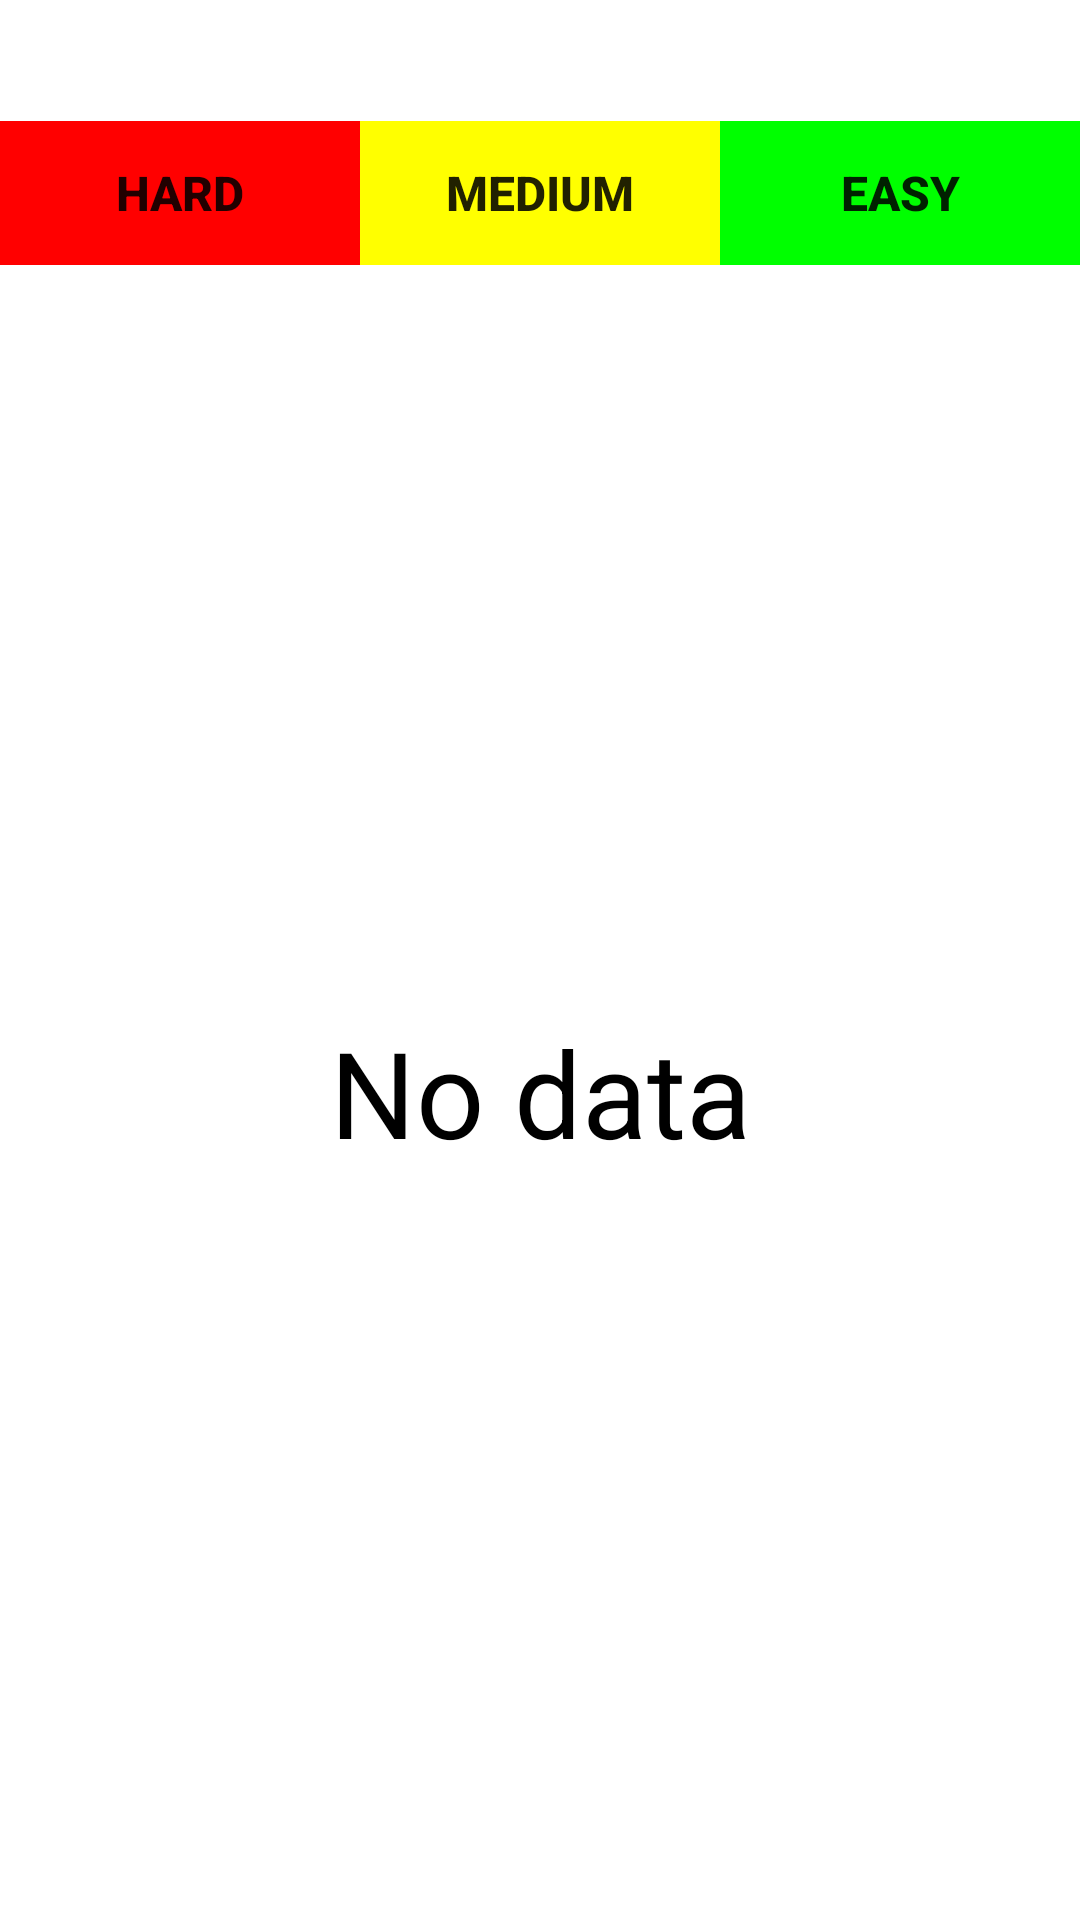

Produce the Android XML layout that renders to this screen, including the resource entries it uses.
<!-- AndroidManifest.xml: application theme AppTheme -->
<!-- res/layout/fragment_highscore.xml -->
<?xml version="1.0" encoding="utf-8"?>
<LinearLayout xmlns:android="http://schemas.android.com/apk/res/android"
    xmlns:tools="http://schemas.android.com/tools"
    android:layout_width="match_parent"
    android:layout_height="match_parent"
    android:background="@color/white"
    android:orientation="vertical"
    tools:context=".HighscoreFragment">

    <TextView
        android:id="@+id/textViewTop"
        android:layout_width="match_parent"
        android:layout_height="wrap_content"
        android:gravity="center"
        android:textColor="@color/black"
        android:textSize="30sp" />

    <LinearLayout
        android:layout_width="match_parent"
        android:layout_height="wrap_content"
        android:orientation="horizontal"
        android:weightSum="3">

        <Button
            android:id="@+id/button_hard"
            android:layout_width="match_parent"
            android:layout_height="wrap_content"
            android:layout_weight="1"
            android:background="@color/hardLevel"
            android:gravity="center"
            android:text="@string/level_hard"
            android:textSize="16sp"
            android:textStyle="bold" />

        <Button
            android:id="@+id/button_medium"
            android:layout_width="match_parent"
            android:layout_height="wrap_content"
            android:layout_weight="1"
            android:background="@color/mediumLevel"
            android:text="@string/level_medium"
            android:textSize="16sp"
            android:textStyle="bold" />

        <Button
            android:id="@+id/button_easy"
            android:layout_width="match_parent"
            android:layout_height="wrap_content"
            android:layout_weight="1"
            android:background="@color/easyLevel"
            android:text="@string/level_easy"
            android:textSize="16sp"
            android:textStyle="bold" />

    </LinearLayout>

    <RelativeLayout
        android:layout_width="match_parent"
        android:layout_height="match_parent">

        <ListView
            android:id="@+id/userData"
            android:layout_width="match_parent"
            android:layout_height="match_parent" />

        <TextView
            android:id="@+id/noScore"
            android:layout_width="match_parent"
            android:layout_height="wrap_content"
            android:layout_centerInParent="true"
            android:background="@color/transparent"
            android:gravity="center"
            android:text="@string/no_data"
            android:textColor="@color/black"
            android:textSize="40sp" />

    </RelativeLayout>
</LinearLayout>
<!-- resources referenced by this layout -->
<resources>
  <color name="black">#000000</color>
  <color name="easyLevel">#00ff00</color>
  <color name="hardLevel">#ff0000</color>
  <color name="mediumLevel">#ffff00</color>
  <color name="transparent">#00000000</color>
  <color name="white">#ffffff</color>
  <string name="level_easy">Easy</string>
  <string name="level_hard">Hard</string>
  <string name="level_medium">Medium</string>
  <string name="no_data">No data</string>
  <style name="AppTheme" parent="Theme.AppCompat.Light.DarkActionBar">
          
          <item name="colorPrimary">@color/colorPrimary</item>
          <item name="colorPrimaryDark">@color/colorPrimaryDark</item>
          <item name="colorAccent">@color/colorAccent</item>
      </style>
  <color name="colorPrimary">#008577</color>
  <color name="colorPrimaryDark">#00574B</color>
  <color name="colorAccent">#D81B60</color>
</resources>
